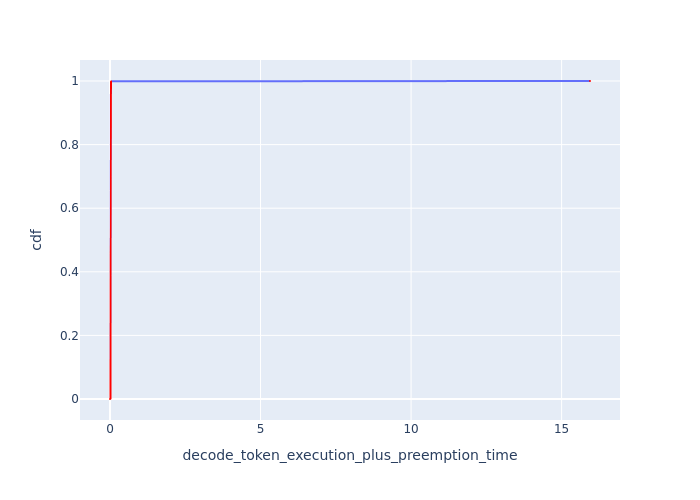

Source data for this figure (header and first rows):
cdf, decode_token_execution_plus_preemption_t…
0.0, 0.0
0.001, 0.01856
0.002, 0.01859
0.003, 0.01863
0.004, 0.01867
0.005, 0.0187
0.006, 0.0187
0.007, 0.01874
0.008, 0.01878
0.009, 0.01878
0.01, 0.01882
0.011, 0.01882
0.012, 0.01882
0.013, 0.01882
0.014, 0.01885
0.015, 0.01885
0.016, 0.01885
0.017, 0.01885
0.018, 0.01889
0.019, 0.01889
0.02, 0.01889
0.021, 0.01889
0.022, 0.01893
0.023, 0.01893
0.024, 0.01893
0.025, 0.01893
0.026, 0.01893
0.027, 0.01893
0.028, 0.01897
0.029, 0.01897
0.03, 0.01897
0.031, 0.01901
0.032, 0.01901
0.033, 0.01901
0.034, 0.01901
0.035, 0.01901
0.036, 0.01901
0.037, 0.01904
0.038, 0.01904
0.039, 0.01904
0.04, 0.01908
0.041, 0.01908
0.042, 0.01908
0.043, 0.01908
0.044, 0.01912
0.045, 0.01912
0.046, 0.01912
0.047, 0.01912
0.048, 0.01912
0.049, 0.01912
0.05, 0.01912
0.051, 0.01916
0.052, 0.01916
0.053, 0.01916
0.054, 0.01916
0.055, 0.01916
0.056, 0.01916
0.057, 0.0192
0.058, 0.0192
0.059, 0.0192
... 941 more rows
